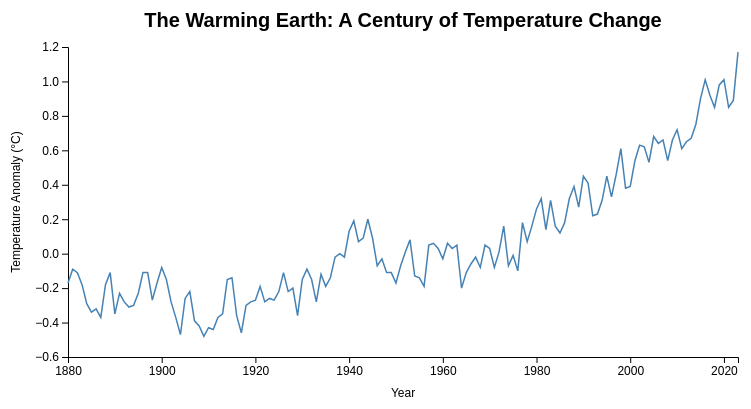
D3 v7 page, settled after 360 driven frames (6 s of simulated time); the page loaded 1 data file(s).


// ── script.js
// Global variables
let currentScene = 0;
const scenes = ['intro', 'timeline', 'decades', 'time', 'conclusion'];
let data;

// Load data
d3.csv("GLB.Ts+dSST.csv").then(function(loadedData) {
    console.log("Loaded data:", loadedData);
    data = loadedData;
    updateScene();
}).catch(function(error) {
    console.error("Error loading the CSV file:", error);
});

// Navigation
d3.select("#prevBtn").on("click", () => {
    if (currentScene > 0) {
        currentScene--;
        updateScene();
    }
});

d3.select("#nextBtn").on("click", () => {
    if (currentScene < scenes.length - 1) {
        currentScene++;
        updateScene();
    }
});

function updateScene() {
    // Clear previous content
    d3.select("#chart").html("");

    // Render current scene
    switch(scenes[currentScene]) {
        case 'intro':
            renderIntro();
            break;
        case 'timeline':
            renderTimeline();
            break;
        case 'decades':
            renderDecades();
            break;
        case 'time':
            renderTimeComparison();
            break;
        case 'conclusion':
            renderConclusion();
            break;
    }
}

function renderIntro() {
    console.log("Original data:", data);

    // Parse the data
    const parseYear = d3.timeParse("%Y");
    const filteredData = data.filter(d => d.Year !== "Year" && !isNaN(+d.Year) && !isNaN(+d["J-D"]))
        .map(d => ({
            Year: parseYear(d.Year),
            Annual: +d["J-D"]  
        }));

    console.log("Filtered data:", filteredData);

    // Check if we have valid data
    if (filteredData.length === 0) {
        console.error("No valid data to display");
        return;
    }

    const margin = {top: 40, right: 30, bottom: 50, left: 60};
    const width = 760 - margin.left - margin.right;
    const height = 400 - margin.top - margin.bottom;

    // Clear previous content
    d3.select("#chart").html("");

    const svg = d3.select("#chart")
        .append("svg")
        .attr("width", width + margin.left + margin.right)
        .attr("height", height + margin.top + margin.bottom)
        .append("g")
        .attr("transform", `translate(${margin.left},${margin.top})`);

    // Set up scales
    const x = d3.scaleTime()
        .domain(d3.extent(filteredData, d => d.Year))
        .range([0, width]);

    const y = d3.scaleLinear()
        .domain(d3.extent(filteredData, d => d.Annual))
        .nice()
        .range([height, 0]);

    // Create the line
    const line = d3.line()
        .x(d => x(d.Year))
        .y(d => y(d.Annual));

    // Add the X Axis
    svg.append("g")
        .attr("transform", `translate(0,${height})`)
        .call(d3.axisBottom(x));

    // Add the Y Axis
    svg.append("g")
        .call(d3.axisLeft(y));

    // Add X axis label
    svg.append("text")
        .attr("class", "axis-label")
        .attr("transform", `translate(${width/2},${height + margin.bottom - 10})`)
        .style("text-anchor", "middle")
        .text("Year");

    // Add Y axis label
    svg.append("text")
        .attr("class", "axis-label")
        .attr("transform", "rotate(-90)")
        .attr("y", 0 - margin.left)
        .attr("x", 0 - (height / 2))
        .attr("dy", "1em")
        .style("text-anchor", "middle")
        .text("Temperature Anomaly (°C)");

    // Add the line path
    svg.append("path")
        .datum(filteredData)
        .attr("fill", "none")
        .attr("stroke", "steelblue")
        .attr("stroke-width", 1.5)
        .attr("d", line);

    // Function to find the closest X index of the mouse
    const bisect = d3.bisector(d => d.Year).left;

    function mousemove(event) {
        const [xPos] = d3.pointer(event);
        const x0 = x.invert(xPos);
        const i = bisect(filteredData, x0, 1);
        const selectedData = filteredData[i];
        if (selectedData) {
            tooltip
                .html(`Year: ${selectedData.Year.getFullYear()}<br>Temperature Anomaly: ${selectedData.Annual.toFixed(2)}°C`)
                .style("left", (event.pageX + 15) + "px")
                .style("top", (event.pageY - 28) + "px")
                .style("opacity", 1);

            svg.selectAll(".tooltip-line").remove();
            svg.append("line")
                .attr("class", "tooltip-line")
                .attr("x1", x(selectedData.Year))
                .attr("x2", x(selectedData.Year))
                .attr("y1", 0)
                .attr("y2", height)
                .style("stroke", "red")
                .style("stroke-width", 1)
                .style("stroke-dasharray", "3,3");
        }
    }

    // Add tooltip
    const tooltip = d3.select("#chart")
        .append("div")
        .attr("class", "tooltip")
        .style("opacity", 0);

    // Add mouse events
    svg.append("rect")
        .attr("width", width)
        .attr("height", height)
        .style("fill", "none")
        .style("pointer-events", "all")
        .on("mouseover", function() { tooltip.style("opacity", 1); })
        .on("mousemove", mousemove)
        .on("mouseout", function() { tooltip.style("opacity", 0); });

    // Add description
    svg.append("text")
        .attr("x", width / 2)
        .attr("y", 0 - (margin.top / 2))
        .attr("text-anchor", "middle")
        .style("font-size", "20px")
        .style("font-weight", "bold")
        .text("The Warming Earth: A Century of Temperature Change");

    d3.select("#description")
        .html("Over the past century, Earth's temperature has been rising at an unprecedented rate. " +
              "This visualization will take you through the story of global warming, from overall " +
              "trends to regional impacts. Let's start by looking at the big picture.");
}

function renderTimeline() {
    const margin = {top: 40, right: 80, bottom: 60, left: 60};
    const width = 760 - margin.left - margin.right;
    const height = 400 - margin.top - margin.bottom;

    // Clear previous content
    d3.select("#chart").html("");

    // Add instructions
    d3.select("#chart")
        .append("div")
        .attr("class", "instructions")
        .html("<p><strong>Instructions:</strong> Click on the chart to zoom in. Use the 'Reset Zoom' button to return to the full view.</p>");

    // Add Reset Zoom button
    const resetButton = d3.select("#chart")
        .append("button")
        .text("Reset Zoom")
        .on("click", resetZoom);

    const svg = d3.select("#chart")
        .append("svg")
        .attr("width", width + margin.left + margin.right)
        .attr("height", height + margin.top + margin.bottom)
        .append("g")
        .attr("transform", `translate(${margin.left},${margin.top})`);

    // Parse the data
    const parseYear = d3.timeParse("%Y");
    const filteredData = data.filter(d => d.Year !== "Year" && !isNaN(+d.Year) && !isNaN(+d["J-D"]))
        .map(d => ({
            Year: parseYear(d.Year),
            Annual: +d["J-D"]
        }));

    // Set up scales
    const x = d3.scaleTime()
        .domain(d3.extent(filteredData, d => d.Year))
        .range([0, width]);

    const y = d3.scaleLinear()
        .domain(d3.extent(filteredData, d => d.Annual))
        .nice()
        .range([height, 0]);

    // Create the line
    const line = d3.line()
        .x(d => x(d.Year))
        .y(d => y(d.Annual));

    // Add the X Axis
    const xAxis = svg.append("g")
        .attr("transform", `translate(0,${height})`)
        .call(d3.axisBottom(x));

    // Add the Y Axis
    const yAxis = svg.append("g")
        .call(d3.axisLeft(y));

    // Add the line path
    const path = svg.append("path")
        .datum(filteredData)
        .attr("fill", "none")
        .attr("stroke", "steelblue")
        .attr("stroke-width", 1.5)
        .attr("d", line);

    // Add labels
    svg.append("text")
        .attr("transform", `translate(${width/2},${height + margin.top + 20})`)
        .style("text-anchor", "middle")
        .text("Year");

    svg.append("text")
        .attr("transform", "rotate(-90)")
        .attr("y", 0 - margin.left)
        .attr("x", 0 - (height / 2))
        .attr("dy", "1em")
        .style("text-anchor", "middle")
        .text("Temperature Anomaly (°C)");
   

    // Add click-to-zoom functionality
    svg.append("rect")
        .attr("class", "zoom-area")
        .attr("width", width)
        .attr("height", height)
        .style("fill", "none")
        .style("pointer-events", "all")
        .on("click", clicked);

    function clicked(event) {
        const [mouseX] = d3.pointer(event);
        const date = x.invert(mouseX);
        const years5 = 5 * 365.25 * 24 * 60 * 60 * 1000; // 5 years in milliseconds

        x.domain([new Date(date - years5), new Date(date + years5)]);
        updateChart();
    }

    function updateChart() {
        xAxis.transition().duration(750).call(d3.axisBottom(x));
        path.transition().duration(750).attr("d", line);
    }

    function resetZoom() {
        x.domain(d3.extent(filteredData, d => d.Year));
        updateChart();
    }

    // Add tooltip
    const tooltip = d3.select("#chart")
        .append("div")
        .attr("class", "tooltip")
        .style("opacity", 0);

    // Add hover effect
    const focus = svg.append("g")
        .attr("class", "focus")
        .style("display", "none");

    focus.append("circle")
        .attr("r", 5);

    focus.append("text")
        .attr("x", 15)
        .attr("dy", ".31em");

    svg.select(".zoom-area")
        .on("mouseover", () => { focus.style("display", null); })
        .on("mouseout", () => { focus.style("display", "none"); })
        .on("mousemove", mousemove);

    function mousemove(event) {
        const [mouseX] = d3.pointer(event);
        const x0 = x.invert(mouseX);
        const bisect = d3.bisector(d => d.Year).left;
        const i = bisect(filteredData, x0, 1);
        const d0 = filteredData[i - 1];
        const d1 = filteredData[i];
        const d = x0 - d0.Year > d1.Year - x0 ? d1 : d0;
        focus.attr("transform", `translate(${x(d.Year)},${y(d.Annual)})`);
        focus.select("text").text(`${d.Year.getFullYear()}: ${d.Annual.toFixed(2)}°C`);
    }

    svg.append("text")
        .attr("x", width / 2)
        .attr("y", 0 - (margin.top / 2))
        .attr("text-anchor", "middle")
        .style("font-size", "20px")
        .style("font-weight", "bold")
        .text("The Long-Term Trend: Temperature Anomalies Since 1880");

    d3.select("#description")
        .html("This chart shows the global temperature anomalies from 1880 to present. " +
              "Notice the sharp increase in temperatures, especially since the 1970s. " +
              "Click on different parts of the chart to zoom in and explore specific periods.");
}

function renderDecades() {
    const margin = {top: 60, right: 30, bottom: 60, left: 60};  // Increased top margin
    const width = 760 - margin.left - margin.right;
    const height = 400 - margin.top - margin.bottom;

    // Clear previous content
    d3.select("#chart").html("");

    // Add instructions
    d3.select("#chart")
        .append("div")
        .attr("class", "instructions")
        .html("<p><strong>Instructions:</strong> Hover over the bars to see exact values. Click on a bar to see yearly breakdown for that decade.</p>");

    const svg = d3.select("#chart")
        .append("svg")
        .attr("width", width + margin.left + margin.right)
        .attr("height", height + margin.top + margin.bottom)
        .append("g")
        .attr("transform", `translate(${margin.left},${margin.top})`);

    // Process data for decades
    const decadeData = processDataByDecade(data);

    // Set up scales
    const x = d3.scaleBand()
        .range([0, width])
        .padding(0.1);

    const y = d3.scaleLinear()
        .range([height, 0]);

    // Set domains
    x.domain(decadeData.map(d => d.decade));
    y.domain([d3.min(decadeData, d => d.averageAnomaly), d3.max(decadeData, d => d.averageAnomaly)]);

    // Add X axis
    svg.append("g")
        .attr("transform", `translate(0,${height})`)
        .call(d3.axisBottom(x))
        .selectAll("text")
        .style("text-anchor", "end")
        .attr("dx", "-.8em")
        .attr("dy", ".15em")
        .attr("transform", "rotate(-45)");

    // Add Y axis
    svg.append("g")
        .call(d3.axisLeft(y));

    // Add bars
    svg.selectAll(".bar")
        .data(decadeData)
        .enter().append("rect")
        .attr("class", "bar")
        .attr("x", d => x(d.decade))
        .attr("width", x.bandwidth())
        .attr("y", d => y(Math.max(0, d.averageAnomaly)))
        .attr("height", d => Math.abs(y(d.averageAnomaly) - y(0)))
        .attr("fill", d => d.averageAnomaly >= 0 ? "red" : "blue")
        .on("mouseover", showTooltip)
        .on("mouseout", hideTooltip)
        .on("click", showYearlyBreakdown);

    // Add chart title
    svg.append("text")
        .attr("class", "chart-title")
        .attr("x", width / 2)
        .attr("y", 0 - (margin.top / 2))
        .attr("text-anchor", "middle")
        .text("Average Temperature Anomalies by Decade");

    // Add X axis label
    svg.append("text")
        .attr("class", "axis-label")
        .attr("transform", `translate(${width/2},${height + margin.bottom - 10})`)
        .style("text-anchor", "middle")
        .text("Decade");

    // Add Y axis label
    svg.append("text")
        .attr("class", "axis-label")
        .attr("transform", "rotate(-90)")
        .attr("y", 0 - margin.left)
        .attr("x", 0 - (height / 2))
        .attr("dy", "1em")
        .style("text-anchor", "middle")
        .text("Average Temperature Anomaly (°C)");

    // Add tooltip
    const tooltip = d3.select("#chart")
        .append("div")
        .attr("class", "tooltip")
        .style("opacity", 0);

    function showTooltip(event, d) {
        tooltip.transition()
            .duration(200)
            .style("opacity", .9);
        tooltip.html(`Decade: ${d.decade}<br>Average Anomaly: ${d.averageAnomaly.toFixed(2)}°C`)
            .style("left", (event.pageX) + "px")
            .style("top", (event.pageY - 28) + "px");
    }

    function hideTooltip() {
        tooltip.transition()
            .duration(500)
            .style("opacity", 0);
    }

    function showYearlyBreakdown(event, d) {
        // Clear the existing chart
        svg.selectAll("*").remove();
    
        // Process data for the selected decade
        const yearlyData = processYearlyData(data, d.decade);
    
        // Update scales for yearly data
        x.domain(yearlyData.map(d => d.year));
        const yExtent = d3.extent(yearlyData, d => d.anomaly);
        const yPadding = (yExtent[1] - yExtent[0]) * 0.1; // 10% padding
        y.domain([Math.min(yExtent[0], 0) - yPadding, Math.max(yExtent[1], 0) + yPadding]);

        // Add X axis
        svg.append("g")
            .attr("transform", `translate(0,${height})`)
            .call(d3.axisBottom(x))
            .selectAll("text")
            .style("text-anchor", "end")
            .attr("dx", "-.8em")
            .attr("dy", ".15em")
            .attr("transform", "rotate(-45)");
    
        // Add Y axis
        svg.append("g")
            .call(d3.axisLeft(y));
    
        // Add bars
        svg.selectAll(".bar")
            .data(yearlyData)
            .enter().append("rect")
            .attr("class", "bar")
            .attr("x", d => x(d.year))
            .attr("width", x.bandwidth())
            .attr("y", d => y(Math.max(0, d.anomaly)))
            .attr("height", d => Math.abs(y(d.anomaly) - y(0)))
            .attr("fill", d => d.anomaly >= 0 ? "red" : "blue")
            .on("mouseover", showYearlyTooltip)
            .on("mouseout", hideTooltip);
    
       
        // Add X axis label
        svg.append("text")
            .attr("class", "axis-label")
            .attr("transform", `translate(${width/2},${height + margin.bottom - 10})`)
            .style("text-anchor", "middle")
            .text("Year");
    
        // Add Y axis label
        svg.append("text")
            .attr("class", "axis-label")
            .attr("transform", "rotate(-90)")
            .attr("y", 0 - margin.left)
            .attr("x", 0 - (height / 2))
            .attr("dy", "1em")
            .style("text-anchor", "middle")
            .text("Anomaly (°C)");

            
        // Add chart title
        svg.append("text")
            .attr("class", "chart-title")
            .attr("x", width / 2)
            .attr("y", -margin.top / 2 + 10)  
            .attr("text-anchor", "middle")
            .text(`Yearly Temperature Anomalies for ${d.decade}`);

        // Add back button
        svg.append("text")
            .attr("class", "back-button")
            .attr("x", 10)
            .attr("y", -margin.top / 2 + 10)  
            .text("← Back to Decades")
            .style("cursor", "pointer")
            .on("click", renderDecades);
        
        // Update description
        d3.select("#description")
            .html(`This chart shows the yearly temperature anomalies for the ${d.decade}. ` +
                  `You can see how temperatures varied from year to year within this decade.`);
    }
    
    function showYearlyTooltip(event, d) {
        tooltip.transition()
            .duration(200)
            .style("opacity", .9);
        tooltip.html(`Year: ${d.year}<br>Anomaly: ${d.anomaly.toFixed(2)}°C`)
            .style("left", (event.pageX) + "px")
            .style("top", (event.pageY - 28) + "px");
    }

    // Update description
    d3.select("#description")
        .html("This chart shows the average temperature anomalies by decade. " +
              "Notice how recent decades show significantly higher anomalies, " +
              "highlighting the accelerating pace of global warming.");
}

function processDataByDecade(data) {
    const decadeData = {};
    
    data.forEach(d => {
        if (d.Year !== "Year" && !isNaN(+d.Year) && !isNaN(+d["J-D"])) {
            const decade = Math.floor(+d.Year / 10) * 10;
            if (!decadeData[decade]) {
                decadeData[decade] = [];
            }
            decadeData[decade].push(+d["J-D"]);
        }
    });

    return Object.entries(decadeData).map(([decade, anomalies]) => ({
        decade: `${decade}s`,
        averageAnomaly: d3.mean(anomalies)
    })).sort((a, b) => a.decade.localeCompare(b.decade));
}
function processYearlyData(data, decade) {
    const startYear = parseInt(decade);
    const endYear = startYear + 9;
    return data
        .filter(d => {
            const year = +d.Year;
            return year >= startYear && year <= endYear && !isNaN(+d["J-D"]);
        })
        .map(d => ({
            year: d.Year,
            anomaly: +d["J-D"]
        }))
        .sort((a, b) => a.year - b.year);
}
function renderTimeComparison() {
    const margin = {top: 60, right: 30, bottom: 60, left: 60};
    const width = 760 - margin.left - margin.right;
    const height = 400 - margin.top - margin.bottom;

    // Clear previous content
    d3.select("#chart").html("");

    // Add instructions
    d3.select("#chart")
        .append("div")
        .attr("class", "instructions")
        .html("<p><strong>Instructions:</strong> Hover over the bars to see exact values for each period.</p>");

    const svg = d3.select("#chart")
        .append("svg")
        .attr("width", width + margin.left + margin.right)
        .attr("height", height + margin.top + margin.bottom)
        .append("g")
        .attr("transform", `translate(${margin.left},${margin.top})`);

    // Process data for time periods
    const timePeriodsData = processTimePeriodsData(data);

    // Set up scales
    const x = d3.scaleBand()
        .range([0, width])
        .padding(0.1);

    const y = d3.scaleLinear()
        .range([height, 0]);

    // Set domains
    x.domain(timePeriodsData.map(d => d.period));
    const yExtent = d3.extent(timePeriodsData, d => d.averageAnomaly);
    const yPadding = (yExtent[1] - yExtent[0]) * 0.1; // 10% padding
    y.domain([Math.min(yExtent[0], 0) - yPadding, Math.max(yExtent[1], 0) + yPadding]);

    // Add X axis
    svg.append("g")
        .attr("transform", `translate(0,${height})`)
        .call(d3.axisBottom(x))
        .selectAll("text")
        .style("text-anchor", "end")
        .attr("dx", "-.8em")
        .attr("dy", ".15em")
        .attr("transform", "rotate(-45)");

    // Add Y axis
    svg.append("g")
        .call(d3.axisLeft(y));

    // Add bars
    svg.selectAll(".bar")
        .data(timePeriodsData)
        .enter().append("rect")
        .attr("class", "bar")
        .attr("x", d => x(d.period))
        .attr("width", x.bandwidth())
        .attr("y", d => y(Math.max(0, d.averageAnomaly)))
        .attr("height", d => Math.abs(y(d.averageAnomaly) - y(0)))
        .attr("fill", d => d.averageAnomaly >= 0 ? "red" : "blue")
        .on("mouseover", showTooltip)
        .on("mouseout", hideTooltip);

    // Add chart title
    svg.append("text")
        .attr("class", "chart-title")
        .attr("x", width / 2)
        .attr("y", 0 - (margin.top / 2))
        .attr("text-anchor", "middle")
        .text("Average Temperature Anomalies by 30-Year Periods");

    // Add X axis label
    svg.append("text")
        .attr("class", "axis-label")
        .attr("transform", `translate(${width/2},${height + margin.bottom - 10})`)
        .style("text-anchor", "middle")
        .text("Time Period");

    // Add Y axis label
    svg.append("text")
        .attr("class", "axis-label")
        .attr("transform", "rotate(-90)")
        .attr("y", 0 - margin.left)
        .attr("x", 0 - (height / 2))
        .attr("dy", "1em")
        .style("text-anchor", "middle")
        .text("Average Temperature Anomaly (°C)");

    // Add tooltip
    const tooltip = d3.select("#chart")
        .append("div")
        .attr("class", "tooltip")
        .style("opacity", 0);

    function showTooltip(event, d) {
        tooltip.transition()
            .duration(200)
            .style("opacity", .9);
        tooltip.html(`Period: ${d.period}<br>Average Anomaly: ${d.averageAnomaly.toFixed(2)}°C`)
            .style("left", (event.pageX) + "px")
            .style("top", (event.pageY - 28) + "px");
    }

    function hideTooltip() {
        tooltip.transition()
            .duration(500)
            .style("opacity", 0);
    }

    // Update description
    d3.select("#description")
        .html("This chart compares average temperature anomalies across different 30-year periods. " +
              "Notice how the average anomaly has dramatically increased in recent periods, " +
              "highlighting the accelerating pace of global warming.");
}
function processTimePeriodsData(data) {
    const periods = [
        {start: 1880, end: 1909, label: "1880-1909"},
        {start: 1910, end: 1939, label: "1910-1939"},
        {start: 1940, end: 1969, label: "1940-1969"},
        {start: 1970, end: 1999, label: "1970-1999"},
        {start: 1990, end: 2019, label: "1990-2019"},
        {start: 1994, end: 2023, label: "1994-2023"}
    ];

    return periods.map(period => {
        const periodData = data.filter(d => {
            const year = parseInt(d.Year);
            return year >= period.start && year <= period.end;
        });
        
        const anomalies = periodData.map(d => parseFloat(d["J-D"])).filter(v => !isNaN(v));
        return {
            period: period.label,
            averageAnomaly: d3.mean(anomalies)
        };
    });
}

function renderConclusion() {
    const margin = {top: 60, right: 80, bottom: 60, left: 60};
    const width = 760 - margin.left - margin.right;
    const height = 400 - margin.top - margin.bottom;

    // Clear previous content
    d3.select("#chart").html("");

    // Add title
    d3.select("#chart")
        .append("h2")
        .attr("class", "conclusion-title")
        .text("The Warming Earth: A Century of Change");

    const svg = d3.select("#chart")
        .append("svg")
        .attr("width", width + margin.left + margin.right)
        .attr("height", height + margin.top + margin.bottom)
        .append("g")
        .attr("transform", `translate(${margin.left},${margin.top})`);

    // Process data
    const parseYear = d3.timeParse("%Y");
    const filteredData = data.filter(d => d.Year !== "Year" && !isNaN(+d.Year) && !isNaN(+d["J-D"]))
        .map(d => ({
            Year: parseYear(d.Year),
            Annual: +d["J-D"]
        }));

    // Set up scales
    const x = d3.scaleTime()
        .domain(d3.extent(filteredData, d => d.Year))
        .range([0, width]);

    const y = d3.scaleLinear()
        .domain(d3.extent(filteredData, d => d.Annual))
        .nice()
        .range([height, 0]);

    // Create the line
    const line = d3.line()
        .x(d => x(d.Year))
        .y(d => y(d.Annual));

    // Add the X Axis
    svg.append("g")
        .attr("transform", `translate(0,${height})`)
        .call(d3.axisBottom(x));

    // Add the Y Axis
    svg.append("g")
        .call(d3.axisLeft(y));

    // Add the line path
    svg.append("path")
        .datum(filteredData)
        .attr("fill", "none")
        .attr("stroke", "steelblue")
        .attr("stroke-width", 1.5)
        .attr("d", line);

    // Add key points
    const keyPoints = [
        {year: 1910, label: "Industrial Revolution impact"},
        {year: 1970, label: "Accelerated warming begins"},
        {year: 2016, label: "Warmest year on record"}
    ];

    svg.selectAll(".key-point")
        .data(keyPoints)
        .enter()
        .append("circle")
        .attr("class", "key-point")
        .attr("cx", d => x(parseYear(d.year.toString())))
        .attr("cy", d => y(filteredData.find(fd => fd.Year.getFullYear() === d.year).Annual))
        .attr("r", 5)
        .attr("fill", "red");

    svg.selectAll(".key-point-label")
        .data(keyPoints)
        .enter()
        .append("text")
        .attr("class", "key-point-label")
        .attr("x", d => x(parseYear(d.year.toString())))
        .attr("y", d => y(filteredData.find(fd => fd.Year.getFullYear() === d.year).Annual) - 10)
        .attr("text-anchor", "middle")
        .text(d => d.label);

    // Add X axis label
    svg.append("text")
        .attr("class", "axis-label")
        .attr("transform", `translate(${width/2},${height + margin.bottom - 10})`)
        .style("text-anchor", "middle")
        .text("Time Period");

    // Add Y axis label
    svg.append("text")
        .attr("class", "axis-label")
        .attr("transform", "rotate(-90)")
        .attr("y", 0 - margin.left)
        .attr("x", 0 - (height / 2))
        .attr("dy", "1em")
        .style("text-anchor", "middle")
        .text("Temperature Anomaly (°C)");

    // Add conclusion text
    d3.select("#description")
        .html(`
            <p>As we've seen throughout this visualization:</p>
            <ul>
                <li>Global temperatures have risen dramatically over the past century.</li>
                <li>The rate of warming has accelerated in recent decades.</li>
                <li>The last decade has been the warmest on record.</li>
                <li>These changes are having significant impacts on our climate and ecosystems.</li>
            </ul>
            <p>This conclusion chart summarizes the overall trend, highlighting key points in the history of global warming. 
            The data clearly shows the urgent need for action to address climate change and its impacts.</p>
        `);
}

### data: GLB.Ts+dSST.csv
Year, Jan, Feb, Mar, Apr, May, Jun, Jul, Aug, Sep, Oct, Nov, Dec, J-D, D-N, DJF, MAM, JJA, SON
1880, -.19, -.24, -.09, -.16, -.10, -.21, -.18, -.10, -.14, -.23, -.21, -.18, -.17, ***, ***, -.12, -.16, -.19
1881, -.20, -.14, .03, .05, .06, -.19, .00, -.04, -.16, -.22, -.18, -.07, -.09, -.10, -.17, .05, -.08, -.19
1882, .16, .13, .04, -.17, -.14, -.23, -.17, -.07, -.14, -.24, -.17, -.36, -.11, -.09, .07, -.09, -.16, -.18
1883, -.29, -.37, -.12, -.18, -.17, -.08, -.07, -.14, -.21, -.11, -.23, -.11, -.18, -.20, -.34, -.16, -.10, -.19
1884, -.13, -.08, -.36, -.40, -.34, -.35, -.31, -.28, -.27, -.25, -.34, -.31, -.29, -.27, -.11, -.37, -.32, -.29
1885, -.59, -.34, -.27, -.42, -.45, -.44, -.34, -.32, -.29, -.24, -.24, -.10, -.34, -.35, -.41, -.38, -.37, -.25
1886, -.44, -.51, -.43, -.28, -.25, -.35, -.18, -.31, -.24, -.28, -.28, -.26, -.32, -.30, -.35, -.32, -.28, -.27
1887, -.72, -.57, -.36, -.35, -.31, -.25, -.26, -.36, -.26, -.36, -.27, -.33, -.37, -.36, -.52, -.34, -.29, -.29
1888, -.34, -.36, -.41, -.20, -.22, -.17, -.11, -.16, -.12, .01, .03, -.04, -.18, -.20, -.35, -.28, -.15, -.03
1889, -.09, .16, .06, .09, -.01, -.10, -.08, -.20, -.24, -.25, -.34, -.29, -.11, -.09, .01, .05, -.13, -.28
1890, -.42, -.45, -.40, -.30, -.39, -.25, -.28, -.39, -.36, -.25, -.44, -.32, -.35, -.35, -.39, -.37, -.31, -.35
1891, -.34, -.46, -.18, -.27, -.16, -.21, -.18, -.18, -.15, -.22, -.32, -.05, -.23, -.25, -.37, -.21, -.19, -.23
1892, -.30, -.12, -.41, -.34, -.24, -.23, -.32, -.28, -.17, -.14, -.43, -.39, -.28, -.25, -.15, -.33, -.27, -.25
1893, -.81, -.56, -.22, -.27, -.34, -.25, -.14, -.25, -.22, -.18, -.19, -.32, -.31, -.32, -.59, -.28, -.21, -.20
1894, -.52, -.29, -.23, -.45, -.31, -.40, -.24, -.24, -.28, -.23, -.26, -.21, -.30, -.31, -.38, -.33, -.29, -.25
1895, -.41, -.43, -.33, -.22, -.27, -.21, -.17, -.17, -.12, -.11, -.17, -.14, -.23, -.23, -.35, -.27, -.18, -.13
1896, -.22, -.12, -.26, -.30, -.15, -.11, -.02, -.05, -.07, .06, -.04, -.04, -.11, -.12, -.16, -.24, -.06, -.02
1897, -.15, -.16, -.13, -.02, -.01, -.11, -.02, -.09, -.08, -.13, -.18, -.20, -.11, -.09, -.12, -.05, -.08, -.13
1898, -.02, -.30, -.51, -.31, -.30, -.19, -.23, -.27, -.21, -.34, -.38, -.23, -.27, -.27, -.17, -.37, -.23, -.31
1899, -.16, -.38, -.35, -.19, -.23, -.31, -.15, -.08, -.04, -.03, .13, -.26, -.17, -.17, -.26, -.26, -.18, .02
1900, -.36, -.05, .01, -.08, -.08, -.10, -.12, -.09, -.05, .10, -.07, -.06, -.08, -.10, -.22, -.05, -.10, -.01
1901, -.21, -.11, .06, -.02, -.15, -.11, -.14, -.20, -.22, -.29, -.16, -.26, -.15, -.13, -.13, -.03, -.15, -.22
1902, -.16, -.08, -.26, -.27, -.32, -.31, -.27, -.30, -.28, -.29, -.36, -.41, -.28, -.26, -.17, -.29, -.29, -.31
1903, -.24, -.06, -.23, -.41, -.39, -.42, -.34, -.45, -.49, -.46, -.41, -.50, -.37, -.36, -.24, -.34, -.40, -.45
1904, -.62, -.58, -.50, -.50, -.51, -.48, -.51, -.49, -.55, -.39, -.17, -.33, -.47, -.48, -.57, -.51, -.49, -.37
1905, -.34, -.59, -.21, -.34, -.29, -.28, -.26, -.20, -.19, -.25, -.07, -.12, -.26, -.28, -.42, -.28, -.25, -.17
1906, -.28, -.29, -.18, -.05, -.26, -.20, -.23, -.20, -.28, -.20, -.38, -.14, -.22, -.22, -.23, -.16, -.21, -.28
1907, -.43, -.51, -.27, -.37, -.46, -.42, -.35, -.34, -.34, -.22, -.46, -.47, -.39, -.36, -.36, -.37, -.37, -.34
1908, -.44, -.32, -.55, -.44, -.37, -.38, -.34, -.46, -.35, -.44, -.52, -.49, -.42, -.42, -.41, -.45, -.39, -.43
1909, -.72, -.45, -.54, -.58, -.54, -.52, -.45, -.34, -.38, -.39, -.32, -.56, -.48, -.48, -.55, -.55, -.43, -.36
1910, -.42, -.40, -.50, -.42, -.34, -.38, -.34, -.37, -.38, -.41, -.57, -.67, -.43, -.42, -.46, -.42, -.36, -.45
1911, -.62, -.58, -.60, -.54, -.51, -.50, -.42, -.43, -.40, -.26, -.21, -.21, -.44, -.48, -.62, -.55, -.45, -.29
1912, -.27, -.16, -.39, -.18, -.22, -.24, -.42, -.55, -.57, -.58, -.39, -.43, -.37, -.35, -.21, -.26, -.40, -.51
1913, -.41, -.45, -.43, -.40, -.44, -.45, -.36, -.33, -.34, -.32, -.20, -.03, -.35, -.38, -.43, -.42, -.38, -.29
1914, .04, -.10, -.24, -.30, -.21, -.25, -.24, -.16, -.16, -.03, -.15, -.04, -.15, -.15, -.03, -.25, -.22, -.12
1915, -.21, -.04, -.10, .06, -.07, -.22, -.13, -.22, -.20, -.24, -.13, -.21, -.14, -.13, -.10, -.04, -.19, -.19
1916, -.13, -.15, -.28, -.30, -.35, -.49, -.37, -.28, -.36, -.34, -.46, -.81, -.36, -.31, -.16, -.31, -.38, -.38
1917, -.57, -.63, -.63, -.54, -.54, -.43, -.25, -.22, -.22, -.44, -.33, -.67, -.46, -.47, -.67, -.57, -.30, -.33
1918, -.47, -.34, -.25, -.44, -.43, -.36, -.32, -.31, -.17, -.06, -.11, -.29, -.30, -.33, -.50, -.37, -.33, -.12
1919, -.20, -.23, -.21, -.12, -.28, -.36, -.29, -.33, -.25, -.20, -.42, -.42, -.28, -.27, -.24, -.20, -.33, -.29
1920, -.24, -.27, -.12, -.24, -.27, -.36, -.30, -.26, -.21, -.26, -.26, -.46, -.27, -.27, -.31, -.21, -.31, -.25
1921, -.05, -.18, -.23, -.30, -.30, -.27, -.15, -.26, -.18, -.03, -.14, -.17, -.19, -.21, -.23, -.27, -.22, -.12
1922, -.33, -.44, -.14, -.23, -.32, -.30, -.27, -.33, -.35, -.31, -.14, -.19, -.28, -.28, -.32, -.23, -.30, -.27
1923, -.27, -.39, -.34, -.40, -.33, -.29, -.31, -.34, -.31, -.13, -.02, -.03, -.26, -.28, -.28, -.36, -.31, -.16
1924, -.22, -.23, -.08, -.30, -.18, -.26, -.29, -.36, -.32, -.35, -.20, -.43, -.27, -.24, -.16, -.19, -.30, -.29
1925, -.37, -.39, -.27, -.25, -.29, -.33, -.27, -.21, -.19, -.17, .05, .06, -.22, -.26, -.40, -.27, -.27, -.11
1926, .21, .03, .11, -.13, -.23, -.26, -.27, -.13, -.14, -.11, -.06, -.29, -.11, -.08, .10, -.08, -.22, -.11
1927, -.27, -.17, -.39, -.30, -.26, -.27, -.19, -.24, -.12, -.01, -.05, -.33, -.22, -.21, -.24, -.31, -.23, -.06
1928, -.02, -.09, -.25, -.28, -.30, -.39, -.19, -.22, -.21, -.19, -.09, -.16, -.20, -.21, -.15, -.27, -.27, -.16
1929, -.45, -.58, -.32, -.41, -.38, -.43, -.36, -.32, -.25, -.14, -.11, -.54, -.36, -.33, -.40, -.37, -.37, -.17
1930, -.30, -.26, -.10, -.24, -.24, -.22, -.21, -.15, -.15, -.11, .18, -.05, -.15, -.20, -.37, -.19, -.19, -.03
1931, -.10, -.20, -.10, -.23, -.19, -.08, -.03, -.03, -.06, .06, -.05, -.05, -.09, -.09, -.12, -.17, -.05, -.02
1932, .16, -.16, -.18, -.05, -.17, -.28, -.24, -.21, -.10, -.09, -.27, -.26, -.15, -.14, -.02, -.13, -.25, -.15
… [head cut at 6 KiB]